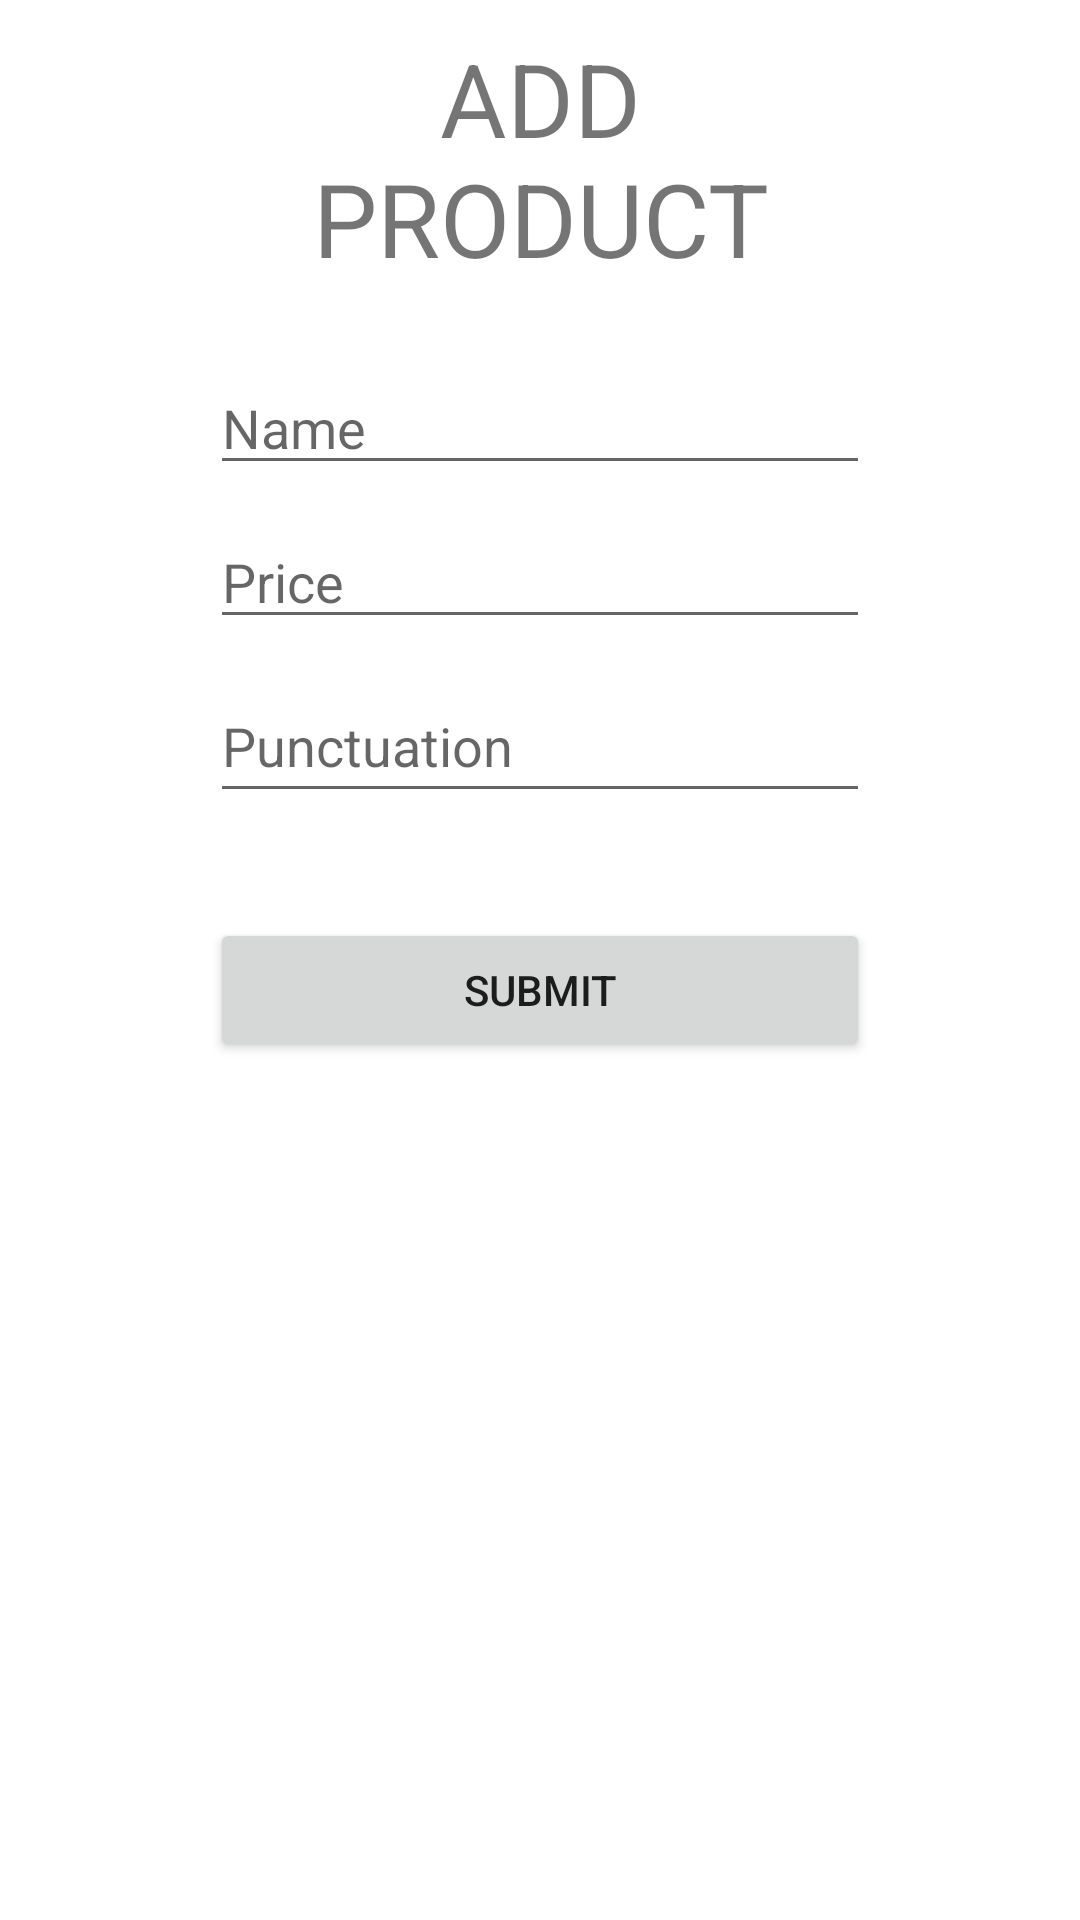

The Android layout XML behind this screen, and the referenced resources:
<!-- AndroidManifest.xml: application theme Theme.Toteco_app -->
<!-- res/layout/activity_add_product.xml -->
<?xml version="1.0" encoding="utf-8"?>
<androidx.constraintlayout.widget.ConstraintLayout xmlns:android="http://schemas.android.com/apk/res/android"
    xmlns:app="http://schemas.android.com/apk/res-auto"
    xmlns:tools="http://schemas.android.com/tools"
    android:layout_width="match_parent"
    android:layout_height="match_parent"
    tools:context=".AddProductActivity">

    <LinearLayout
        android:layout_width="match_parent"
        android:layout_height="wrap_content"
        android:layout_marginStart="70dp"
        android:layout_marginTop="10dp"
        android:layout_marginEnd="70dp"
        android:orientation="vertical"
        app:layout_constraintEnd_toEndOf="parent"
        app:layout_constraintStart_toStartOf="parent"
        app:layout_constraintTop_toTopOf="parent">

        <TextView
            android:id="@+id/add_product_tv"
            android:layout_width="match_parent"
            android:layout_height="wrap_content"
            android:layout_marginBottom="20dp"
            android:text="@string/add_product"
            android:textAlignment="center"
            android:textAllCaps="true"
            android:textSize="34sp" />

        <EditText
            android:id="@+id/add_product_name"
            android:layout_width="match_parent"
            android:layout_height="wrap_content"
            android:layout_marginVertical="5dp"
            android:ems="10"
            android:hint="@string/add_product_name"
            android:inputType="textPersonName"
            tools:ignore="TouchTargetSizeCheck,SpeakableTextPresentCheck" />

        <EditText
            android:id="@+id/add_product_price"
            android:layout_width="match_parent"
            android:layout_height="wrap_content"
            android:layout_marginVertical="5dp"
            android:ems="10"
            android:hint="@string/add_product_price"
            android:inputType="none|numberDecimal"
            tools:ignore="TouchTargetSizeCheck,SpeakableTextPresentCheck" />

        <EditText
            android:id="@+id/add_product_punctuation"
            android:layout_width="match_parent"
            android:layout_height="wrap_content"
            android:layout_marginVertical="5dp"
            android:ems="10"
            android:hint="@string/add_product_punctuation"
            android:inputType="numberDecimal"
            android:minHeight="48dp" />

        <Button
            android:id="@+id/add_product_submit"
            android:layout_width="match_parent"
            android:layout_height="wrap_content"
            android:layout_marginTop="30dp"
            android:onClick="addProduct"
            android:text="@string/submit" />

        <TextView
            android:id="@+id/add_product_error"
            android:layout_width="match_parent"
            android:layout_height="wrap_content"
            android:textColor="#FF0000" />

    </LinearLayout>
</androidx.constraintlayout.widget.ConstraintLayout>
<!-- resources referenced by this layout -->
<resources>
  <string name="add_product">Add product</string>
  <string name="add_product_name">Name</string>
  <string name="add_product_price">Price</string>
  <string name="add_product_punctuation">Punctuation</string>
  <string name="submit">Submit</string>
  <style name="Theme.Toteco_app" parent="Theme.MaterialComponents.DayNight.DarkActionBar">
          
          <item name="colorPrimary">@color/purple_500</item>
          <item name="colorPrimaryVariant">@color/purple_700</item>
          <item name="colorOnPrimary">@color/white</item>
          
          <item name="colorSecondary">@color/teal_200</item>
          <item name="colorSecondaryVariant">@color/teal_700</item>
          <item name="colorOnSecondary">@color/black</item>
          
          <item name="android:statusBarColor" tools:targetApi="l">?attr/colorPrimaryVariant</item>
          
      </style>
  <!-- not gathered from this repository: default colours our renderer supplied (Android Studio template values) -->
  <color name="purple_500">#FF6200EE</color>
  <color name="purple_700">#FF3700B3</color>
  <color name="teal_200">#FF03DAC5</color>
  <color name="teal_700">#FF018786</color>
  <color name="black">#FF000000</color>
  <color name="white">#FFFFFFFF</color>
</resources>
